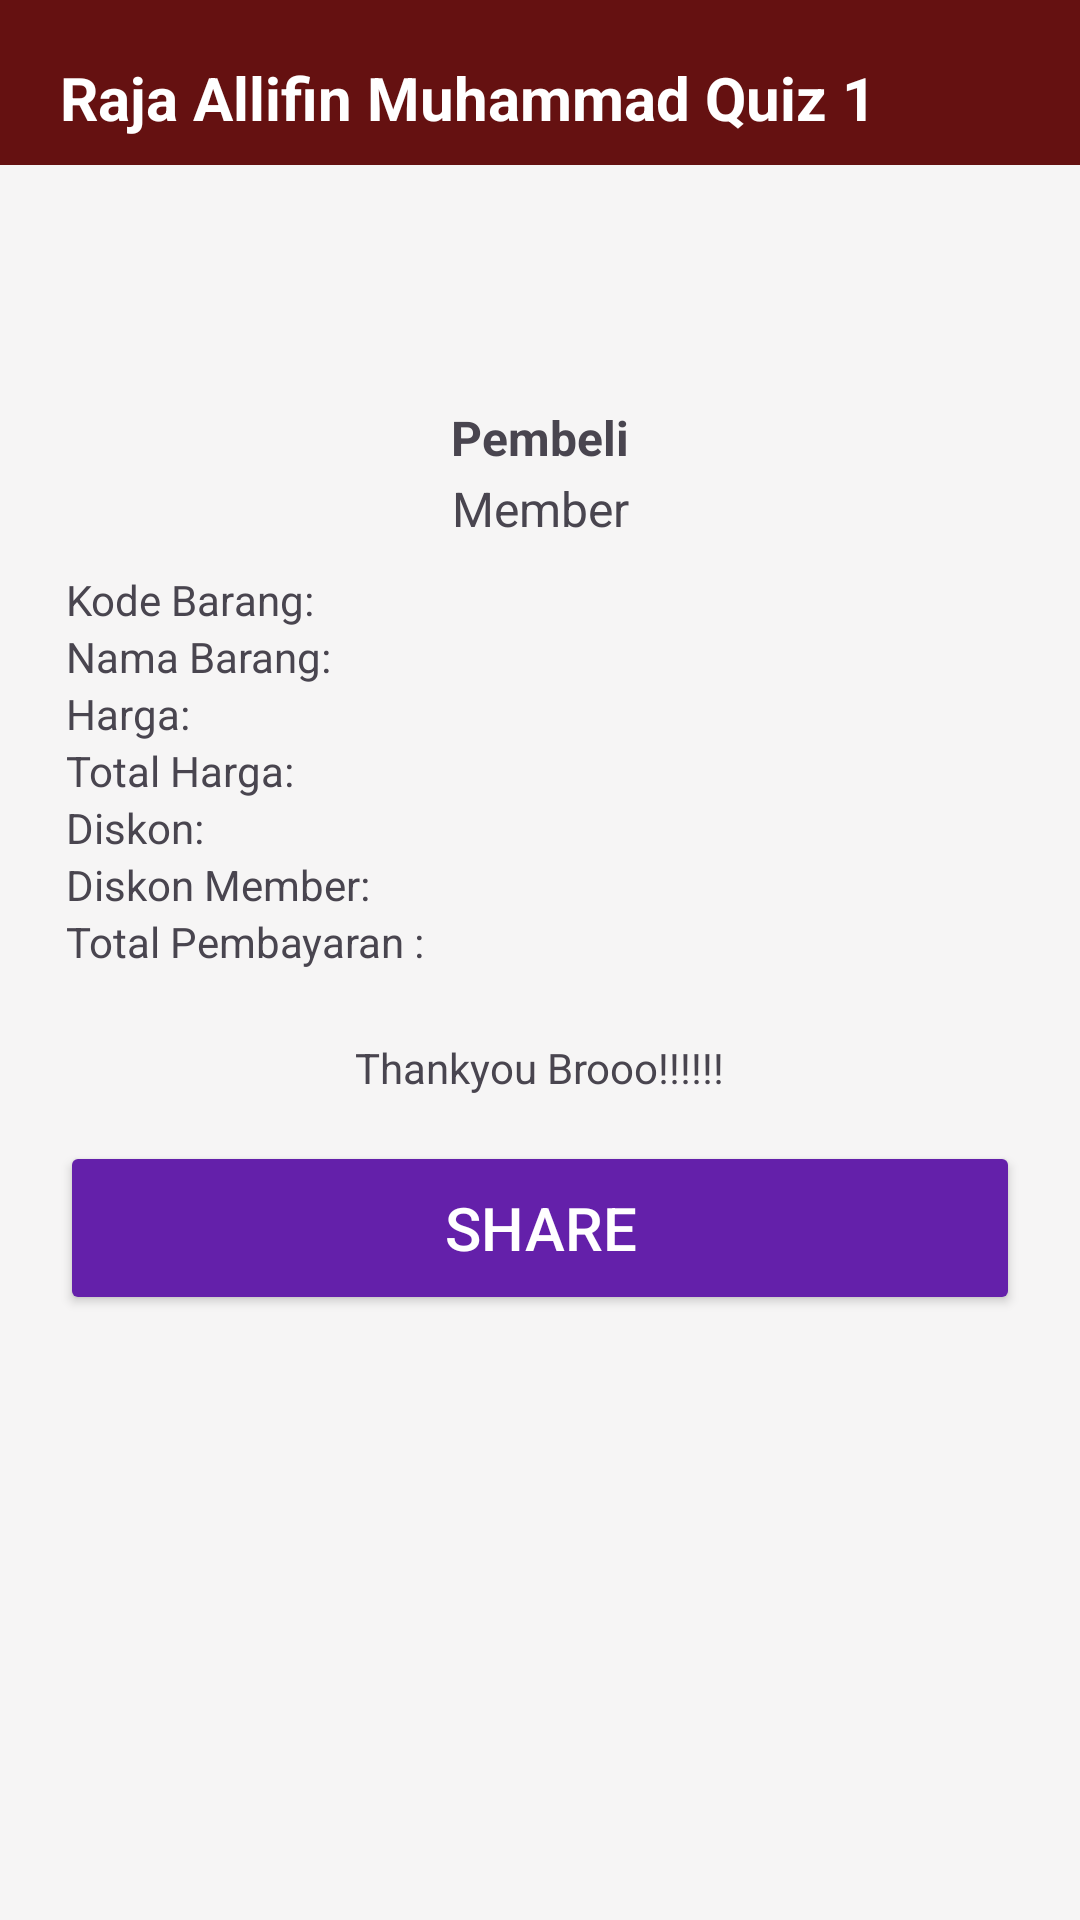

The Android layout XML behind this screen, and the referenced resources:
<!-- AndroidManifest.xml: application theme Theme.Kuis1 -->
<!-- res/layout/activity_transaksi.xml -->
<?xml version="1.0" encoding="utf-8"?>
<androidx.constraintlayout.widget.ConstraintLayout xmlns:android="http://schemas.android.com/apk/res/android"
    xmlns:app="http://schemas.android.com/apk/res-auto"
    android:layout_width="match_parent"
    android:layout_height="match_parent"
    android:background="#F6F5F5">

    <TextView
        android:id="@+id/tvNamaApp"
        android:layout_width="match_parent"
        android:layout_height="55dp"
        android:background="#651111"
        android:paddingLeft="20dp"
        android:paddingTop="19dp"
        android:text="Raja Allifin Muhammad Quiz 1"
        android:textStyle="bold"
        android:textSize="20dp"
        android:textColor="@color/white"
        app:layout_constraintTop_toTopOf="parent"
        app:layout_constraintStart_toStartOf="parent"
        app:layout_constraintEnd_toEndOf="parent" />

    <TextView
        android:id="@+id/tvNama"
        android:layout_width="wrap_content"
        android:layout_height="wrap_content"
        android:text="Pembeli"
        android:textSize="16sp"
        android:textStyle="bold"
        android:layout_marginTop="80dp"
        android:layout_marginLeft="25dp"
        android:layout_marginRight="25dp"
        android:layout_marginBottom="8dp"
        app:layout_constraintEnd_toEndOf="parent"
        app:layout_constraintStart_toStartOf="parent"
        app:layout_constraintTop_toBottomOf="@id/tvNamaApp" />

    <TextView
        android:id="@+id/tvMembership"
        android:layout_width="wrap_content"
        android:layout_height="wrap_content"
        android:text="Member"
        android:textSize="16sp"
        android:layout_marginTop="2dp"
        app:layout_constraintEnd_toEndOf="parent"
        app:layout_constraintStart_toStartOf="parent"
        app:layout_constraintTop_toBottomOf="@id/tvNama" />


    <LinearLayout
        android:id="@+id/llDeskripsiTransaksi"
        android:layout_width="match_parent"
        android:layout_height="wrap_content"
        android:paddingLeft="22dp"
        android:layout_marginTop="10dp"
        android:paddingBottom="5dp"
        android:orientation="vertical"
        app:layout_constraintEnd_toEndOf="parent"
        app:layout_constraintStart_toStartOf="parent"
        app:layout_constraintTop_toBottomOf="@id/tvMembership">

        <TextView
            android:id="@+id/tvKodeBarang"
            android:layout_width="wrap_content"
            android:layout_height="wrap_content"
            android:text="Kode Barang: "
            android:textSize="14sp" />

        <TextView
            android:id="@+id/tvNamaBarang"
            android:layout_width="wrap_content"
            android:layout_height="wrap_content"
            android:text="Nama Barang: "
            android:textSize="14sp"/>

        <TextView
            android:id="@+id/tvHarga"
            android:layout_width="wrap_content"
            android:layout_height="wrap_content"
            android:text="Harga: "
            android:textSize="14sp"/>

        <TextView
            android:id="@+id/tvTotalHarga"
            android:layout_width="wrap_content"
            android:layout_height="wrap_content"
            android:text="Total Harga: "
            android:textSize="14sp"/>

        <TextView
            android:id="@+id/tvDiskon"
            android:layout_width="wrap_content"
            android:layout_height="wrap_content"
            android:text="Diskon: "
            android:textSize="14sp"/>

        <TextView
            android:id="@+id/tvDiskonMember"
            android:layout_width="wrap_content"
            android:layout_height="wrap_content"
            android:text="Diskon Member: "
            android:textSize="14sp"/>

        <TextView
            android:id="@+id/tvJumlahBayar"
            android:layout_width="wrap_content"
            android:layout_height="wrap_content"
            android:text="Total Pembayaran :"
            android:textSize="14sp" />

    </LinearLayout>

    <TextView
        android:id="@+id/tvPenutup"
        android:layout_width="wrap_content"
        android:layout_height="wrap_content"
        android:layout_marginTop="18dp"
        android:text="Thankyou Brooo!!!!!!"
        app:layout_constraintEnd_toEndOf="parent"
        app:layout_constraintStart_toStartOf="parent"
        app:layout_constraintTop_toBottomOf="@id/llDeskripsiTransaksi"/>

    <Button
        android:id="@+id/btnShare"
        android:layout_width="match_parent"
        android:layout_height="58dp"
        android:layout_gravity="center"
        android:layout_marginTop="15dp"
        android:layout_marginLeft="20dp"
        android:layout_marginRight="20dp"
        android:text="Share"
        android:textColor="@android:color/white"
        android:textSize="20sp"
        android:backgroundTint="#6420AA"
        app:layout_constraintEnd_toEndOf="parent"
        app:layout_constraintStart_toStartOf="parent"
        app:layout_constraintTop_toBottomOf="@id/tvPenutup"/>


</androidx.constraintlayout.widget.ConstraintLayout>
<!-- resources referenced by this layout -->
<resources>
  <style name="Theme.Kuis1" parent="Base.Theme.Kuis1" />
  <style name="Base.Theme.Kuis1" parent="Theme.Material3.DayNight.NoActionBar">
          
          
      </style>
  <!-- not gathered from this repository: default colours our renderer supplied (Android Studio template values) -->
  <color name="white">#FFFFFFFF</color>
</resources>
